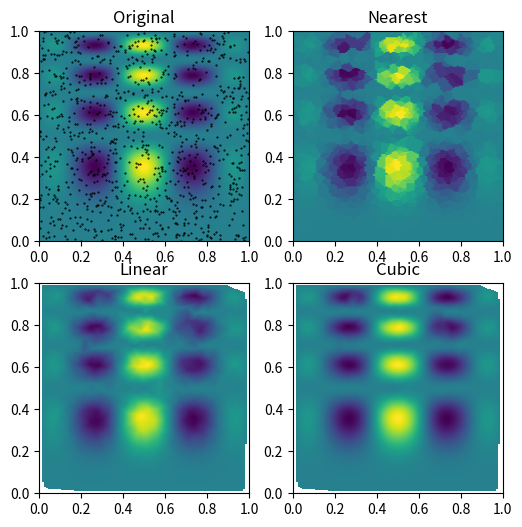

Generate this figure with matplotlib:
import numpy as np
def func(x, y):
    return x*(1-x)*np.cos(4*np.pi*x) * np.sin(4*np.pi*y**2)**2

grid_x, grid_y = np.mgrid[0:1:100j, 0:1:200j]

rng = np.random.default_rng()
points = rng.random((1000, 2))
values = func(points[:,0], points[:,1])

from scipy.interpolate import griddata
grid_z0 = griddata(points, values, (grid_x, grid_y), method='nearest')
grid_z1 = griddata(points, values, (grid_x, grid_y), method='linear')
grid_z2 = griddata(points, values, (grid_x, grid_y), method='cubic')

import matplotlib.pyplot as plt
plt.subplot(221)
plt.imshow(func(grid_x, grid_y).T, extent=(0,1,0,1), origin='lower')
plt.plot(points[:,0], points[:,1], 'k.', ms=1)
plt.title('Original')
plt.subplot(222)
plt.imshow(grid_z0.T, extent=(0,1,0,1), origin='lower')
plt.title('Nearest')
plt.subplot(223)
plt.imshow(grid_z1.T, extent=(0,1,0,1), origin='lower')
plt.title('Linear')
plt.subplot(224)
plt.imshow(grid_z2.T, extent=(0,1,0,1), origin='lower')
plt.title('Cubic')
plt.gcf().set_size_inches(6, 6)
plt.show()